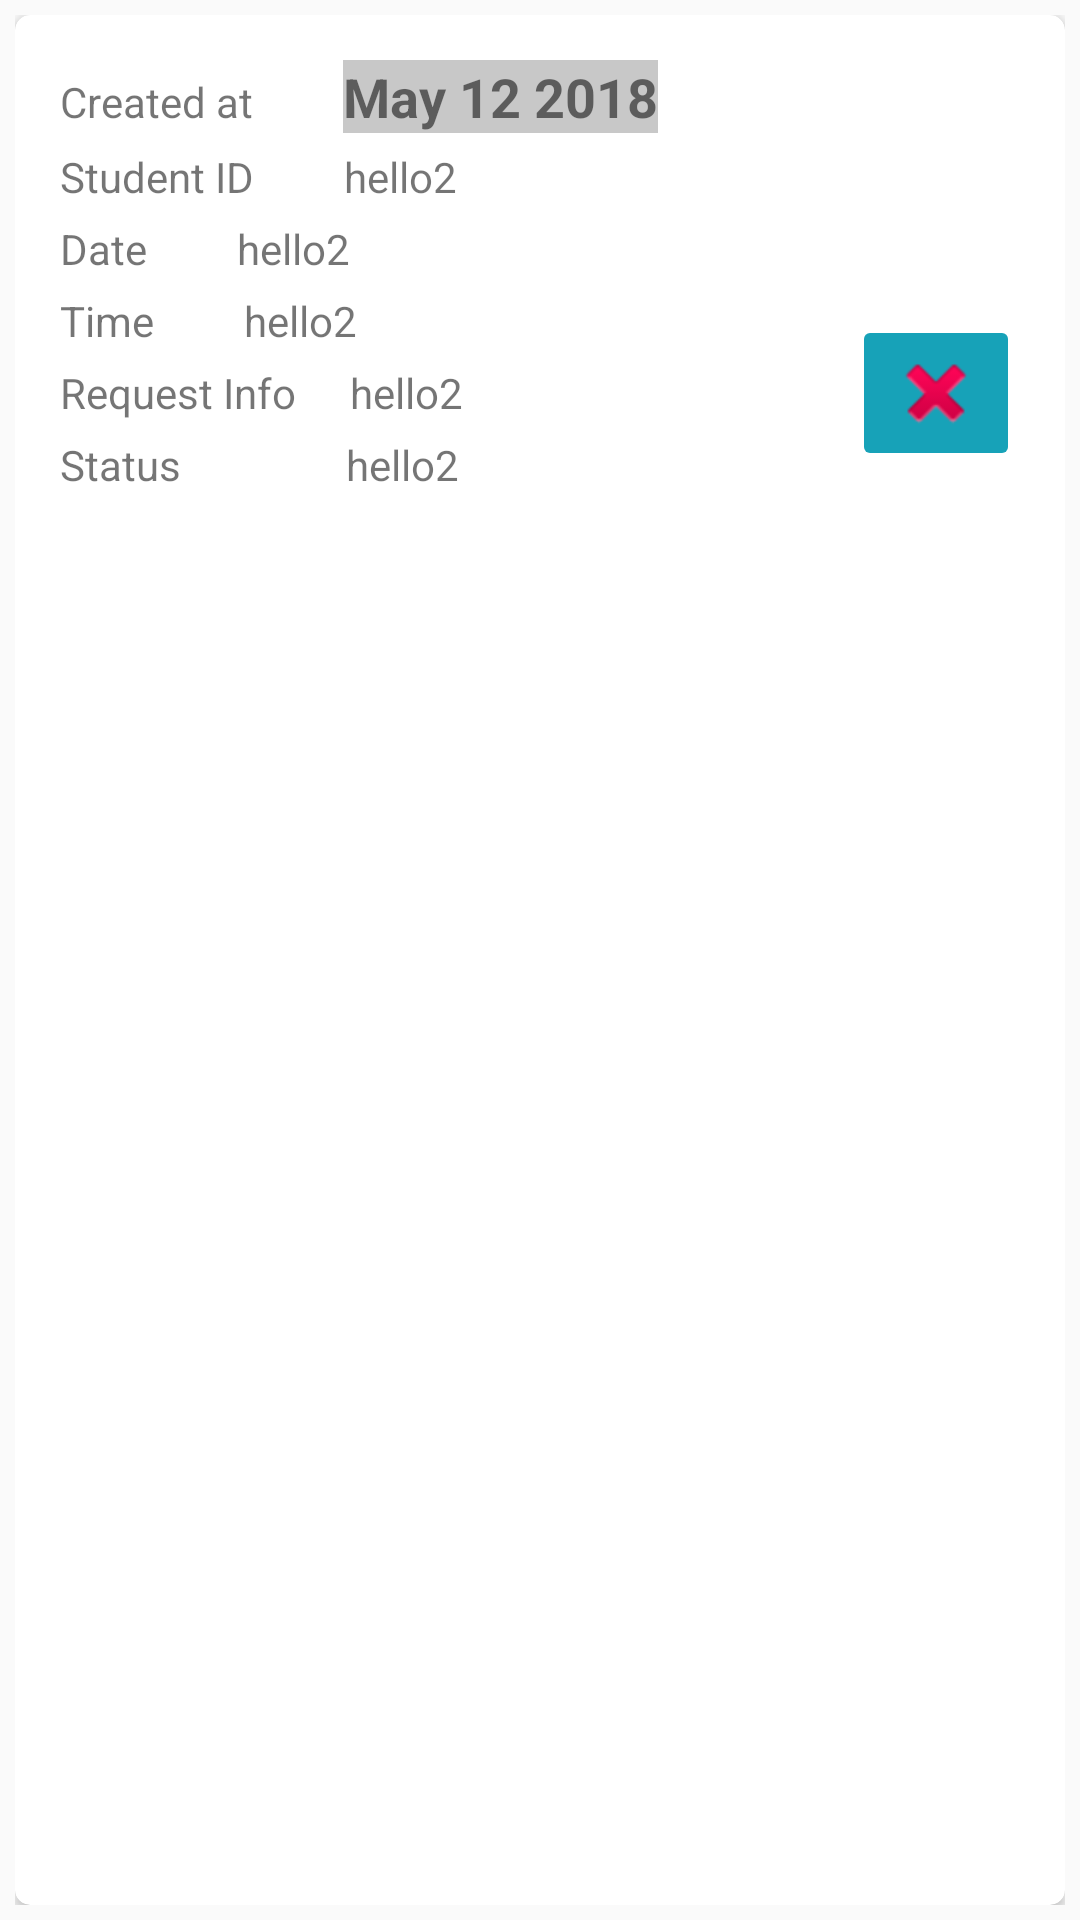

Layout XML and referenced resources for this Android screen:
<!-- AndroidManifest.xml: application theme AppTheme -->
<!-- res/layout/appointment_row.xml -->
<?xml version="1.0" encoding="utf-8"?>
<LinearLayout xmlns:android="http://schemas.android.com/apk/res/android"
    xmlns:tools="http://schemas.android.com/tools"
    android:layout_width="match_parent"
    android:layout_height="wrap_content"
    xmlns:app="http://schemas.android.com/apk/res-auto"
    android:orientation="vertical"
    android:padding="5dp"
    >

    <androidx.cardview.widget.CardView
        android:id="@+id/cardView"
        android:layout_width="match_parent"
        android:layout_height="wrap_content"
        app:cardCornerRadius="5dp"
        android:elevation="12dp"
         >

        <RelativeLayout
            android:layout_width="match_parent"
            android:layout_height="match_parent"
            android:padding="15dp">


            <LinearLayout
                android:layout_width="match_parent"
                android:layout_height="match_parent"
                android:orientation="horizontal"></LinearLayout>

            <LinearLayout
                android:id="@+id/linear_l"
                android:layout_width="match_parent"
                android:layout_height="wrap_content"
                android:orientation="vertical">

                <TableRow
                    android:layout_width="match_parent"
                    android:layout_height="match_parent" >

                    <TextView
                        android:id="@+id/textView9"
                        android:layout_width="wrap_content"
                        android:layout_height="wrap_content"
                        android:paddingRight="30dp"
                        android:text="Created at" />

                    <TextView
                        android:id="@+id/ap_date"
                        android:layout_width="wrap_content"
                        android:layout_height="wrap_content"
                        android:background="@color/cardview_shadow_start_color"
                        android:gravity="center_horizontal"
                        android:text="May 12 2018"
                        android:textAlignment="center"
                        android:textSize="18sp"
                        android:textStyle="bold" />
                </TableRow>

                <TableRow
                    android:layout_width="300dp"
                    android:layout_height="wrap_content">

                    <TextView
                        android:id="@+id/textView4"
                        android:layout_width="wrap_content"
                        android:layout_height="wrap_content"
                        android:paddingRight="30dp"
                        android:text="Student ID" />

                    <TextView
                        android:id="@+id/ap_studentid"
                        android:layout_width="wrap_content"
                        android:layout_height="wrap_content"
                        android:gravity="center_horizontal"
                        android:paddingTop="5dp"
                        android:text="hello2"
                        android:textAlignment="center" />
                </TableRow>

                <TableRow
                    android:layout_width="300dp"
                    android:layout_height="wrap_content">

                    <TextView
                        android:id="@+id/textView47"
                        android:layout_width="wrap_content"
                        android:layout_height="wrap_content"
                        android:paddingRight="30dp"
                        android:text="Date" />

                    <TextView
                        android:id="@+id/ap_destinate_date"
                        android:layout_width="wrap_content"
                        android:layout_height="wrap_content"
                        android:gravity="center_horizontal"
                        android:paddingTop="5dp"
                        android:text="hello2"
                        android:textAlignment="center" />
                </TableRow>

                <TableRow
                    android:layout_width="300dp"
                    android:layout_height="wrap_content">

                    <TextView
                        android:id="@+id/textView49"
                        android:layout_width="wrap_content"
                        android:layout_height="wrap_content"
                        android:paddingRight="30dp"
                        android:text="Time" />

                    <TextView
                        android:id="@+id/ap_time"
                        android:layout_width="wrap_content"
                        android:layout_height="wrap_content"
                        android:gravity="center_horizontal"
                        android:paddingTop="5dp"
                        android:text="hello2"
                        android:textAlignment="center" />
                </TableRow>

                <TableRow
                    android:id="@+id/table_r"
                    android:layout_width="300dp"
                    android:layout_height="wrap_content">

                    <TextView
                        android:id="@+id/textView5"
                        android:layout_width="wrap_content"
                        android:layout_height="wrap_content"
                        android:paddingRight="18dp"
                        android:text="Request Info" />

                    <TextView
                        android:id="@+id/ap_requestinfo"
                        android:layout_width="wrap_content"
                        android:layout_height="wrap_content"
                        android:gravity="center_horizontal"
                        android:paddingTop="5dp"
                        android:text="hello2"
                        android:textAlignment="center" />

                </TableRow>

                <TableRow
                    android:layout_width="300dp"
                    android:layout_height="wrap_content">

                    <TextView
                        android:id="@+id/textView6"
                        android:layout_width="wrap_content"
                        android:layout_height="wrap_content"
                        android:paddingRight="55dp"
                        android:text="Status" />

                    <TextView
                        android:id="@+id/ap_status"
                        android:layout_width="wrap_content"
                        android:layout_height="wrap_content"
                        android:gravity="center_horizontal"
                        android:paddingTop="5dp"
                        android:text="hello2"
                        android:textAlignment="center" />

                </TableRow>


            </LinearLayout>

            <TableRow
                android:layout_width="wrap_content"
                android:layout_height="wrap_content"
                android:layout_alignEnd="@id/linear_l"
                android:layout_gravity="right"
                android:layout_marginTop="15dp"
                android:orientation="horizontal">

                <ImageButton
                    android:id="@+id/delete_ap"
                    android:layout_width="wrap_content"
                    android:layout_height="wrap_content"
                    android:layout_marginTop="70dp"
                    android:backgroundTint="@color/colorPrimary"
                    android:src="@android:drawable/ic_delete" />
            </TableRow>


        </RelativeLayout>


    </androidx.cardview.widget.CardView>
</LinearLayout>
<!-- resources referenced by this layout -->
<resources>
  <color name="colorPrimary">#17a2b8</color>
  <style name="AppTheme" parent="Theme.AppCompat.Light.DarkActionBar">
          
          <item name="colorPrimary">@color/colorPrimary</item>
          <item name="colorPrimaryDark">@color/colorPrimaryDark</item>
          <item name="colorAccent">@color/colorAccent</item>
          <item name="drawerArrowStyle">@style/MyDrawerArrowToggle</item>
      </style>
  <color name="colorPrimaryDark">#f4f6f9</color>
  <color name="colorAccent">#525252</color>
  <style name="MyDrawerArrowToggle" parent="Widget.AppCompat.DrawerArrowToggle">
          <item name="color">@color/colorPrimaryDark</item>
      </style>
</resources>
